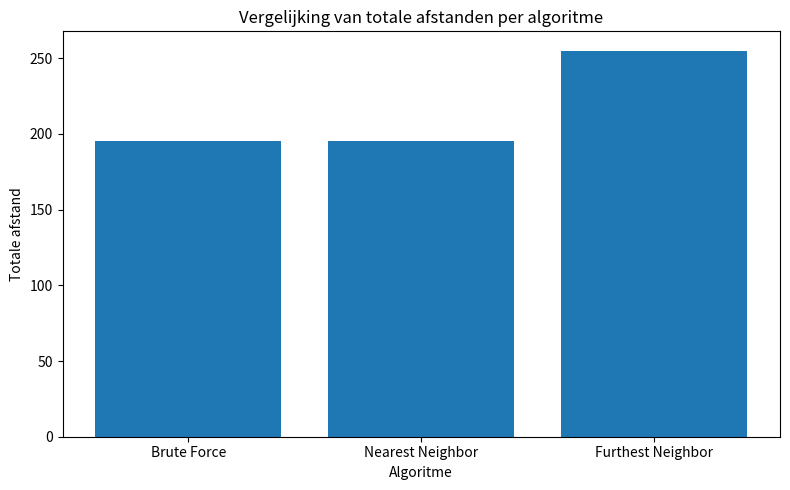

Here is the Python script that generated this plot:
import itertools
import time
import matplotlib.pyplot as plt

start = 'Keuken'
cities = ['Tafel1', 'Tafel2', 'Tafel3']

distance = {
    'Keuken': {'Keuken': 0,   'Tafel1': 80,  'Tafel2': 40,  'Tafel3': 70},
    'Tafel1': {'Keuken': 80,  'Tafel1': 0,   'Tafel2': 50,  'Tafel3': 35},
    'Tafel2': {'Keuken': 40,  'Tafel1': 50,  'Tafel2': 0,   'Tafel3': 55},
    'Tafel3': {'Keuken': 70,  'Tafel1': 35,  'Tafel2': 55,  'Tafel3': 0}
}

distance2 = {
    'Keuken': {'Keuken': 0, 'Tafel1': 45, 'Tafel2': 70, 'Tafel3': 60},
    'Tafel1': {'Keuken': 45, 'Tafel1': 0, 'Tafel2': 30, 'Tafel3': 50},
    'Tafel2': {'Keuken': 70, 'Tafel1': 30, 'Tafel2': 0, 'Tafel3': 25},
    'Tafel3': {'Keuken': 60, 'Tafel1': 50, 'Tafel2': 25, 'Tafel3': 0}
}


distance3 = {
    'Keuken': {'Keuken': 0, 'Tafel1': 100, 'Tafel2': 10, 'Tafel3': 90},
    'Tafel1': {'Keuken': 100, 'Tafel1': 0, 'Tafel2': 60, 'Tafel3': 20},
    'Tafel2': {'Keuken': 10, 'Tafel1': 60, 'Tafel2': 0, 'Tafel3': 80},
    'Tafel3': {'Keuken': 90, 'Tafel1': 20, 'Tafel2': 80, 'Tafel3': 0}
}

class BruteForce:
    def __init__(self, distance, start, cities):
        self.distance = distance
        self.start = start
        self.cities = cities

    def bereken(self):
        start_tijd = time.time()
        min_distance = float('inf')
        best_route = None

        for perm in itertools.permutations(self.cities):
            route = [self.start] + list(perm) + [self.start]
            total_distance = sum(self.distance[route[i]][route[i+1]] for i in range(len(route)-1))

            # Print elke route en afstand
            print(f"Bezig met route: {route} met afstand {total_distance}")

            if total_distance < min_distance:
                min_distance = total_distance
                best_route = route

        eind_tijd = time.time()
        print(f"BruteForce duurde {eind_tijd - start_tijd:.6f} seconde")

        return best_route, min_distance
    
class NearestNeighbor:
    def __init__(self, distance, start, cities):
        self.distance = distance
        self.start = start
        self.cities = cities

    def bereken(self):
        niet_bezocht = self.cities.copy()
        route = [self.start]
        huidige_stad = self.start
        totale_afstand = 0

        while niet_bezocht:
            dichtstbijzijnde = min(niet_bezocht, key=lambda stad: self.distance[huidige_stad][stad])
            totale_afstand += self.distance[huidige_stad][dichtstbijzijnde]
            route.append(dichtstbijzijnde)
            huidige_stad = dichtstbijzijnde
            niet_bezocht.remove(dichtstbijzijnde)

        totale_afstand += self.distance[huidige_stad][self.start]
        route.append(self.start)

        return route, totale_afstand
    
class FurthestNeighbor:
    def __init__(self, distance, start, cities):
        self.distance = distance
        self.start = start
        self.cities = cities

    def bereken(self):
        niet_bezocht = self.cities.copy()
        route = [self.start]
        huidige_stad = self.start
        totale_afstand = 0

        while niet_bezocht:
            verste = max(niet_bezocht, key=lambda stad: self.distance[huidige_stad][stad])
            totale_afstand += self.distance[huidige_stad][verste]
            route.append(verste)
            huidige_stad = verste
            niet_bezocht.remove(verste)

        totale_afstand += self.distance[huidige_stad][self.start]
        route.append(self.start)
        return route, totale_afstand
    
    
if __name__ == "__main__":
    print("\n*** Brute Force ***")
    bf_solver = BruteForce(distance, start, cities)
    route_bf, dist_bf = bf_solver.bereken()
    print("Route:", route_bf)
    print("Totale afstand:", dist_bf)

    print("\n*** Nearest Neighbor ***")
    nn_solver = NearestNeighbor(distance, start, cities)
    route_nn, dist_nn = nn_solver.bereken()
    print("Route:", route_nn)
    print("Totale afstand:", dist_nn)

    print("\n*** Furthest Neighbor ***")
    tsp_fn = FurthestNeighbor(distance, start, cities)
    route_fn, dist_fn = tsp_fn.bereken()
    print("Route:", route_fn)
    print("Totale afstand:", dist_fn)
    
    methodes = ['Brute Force', 'Nearest Neighbor', 'Furthest Neighbor']
    afstanden = [dist_bf, dist_nn, dist_fn]

    plt.figure(figsize=(8, 5))
    plt.bar(methodes, afstanden)
    plt.title("Vergelijking van totale afstanden per algoritme")
    plt.ylabel("Totale afstand")
    plt.xlabel("Algoritme")
    plt.tight_layout()
    plt.show()
